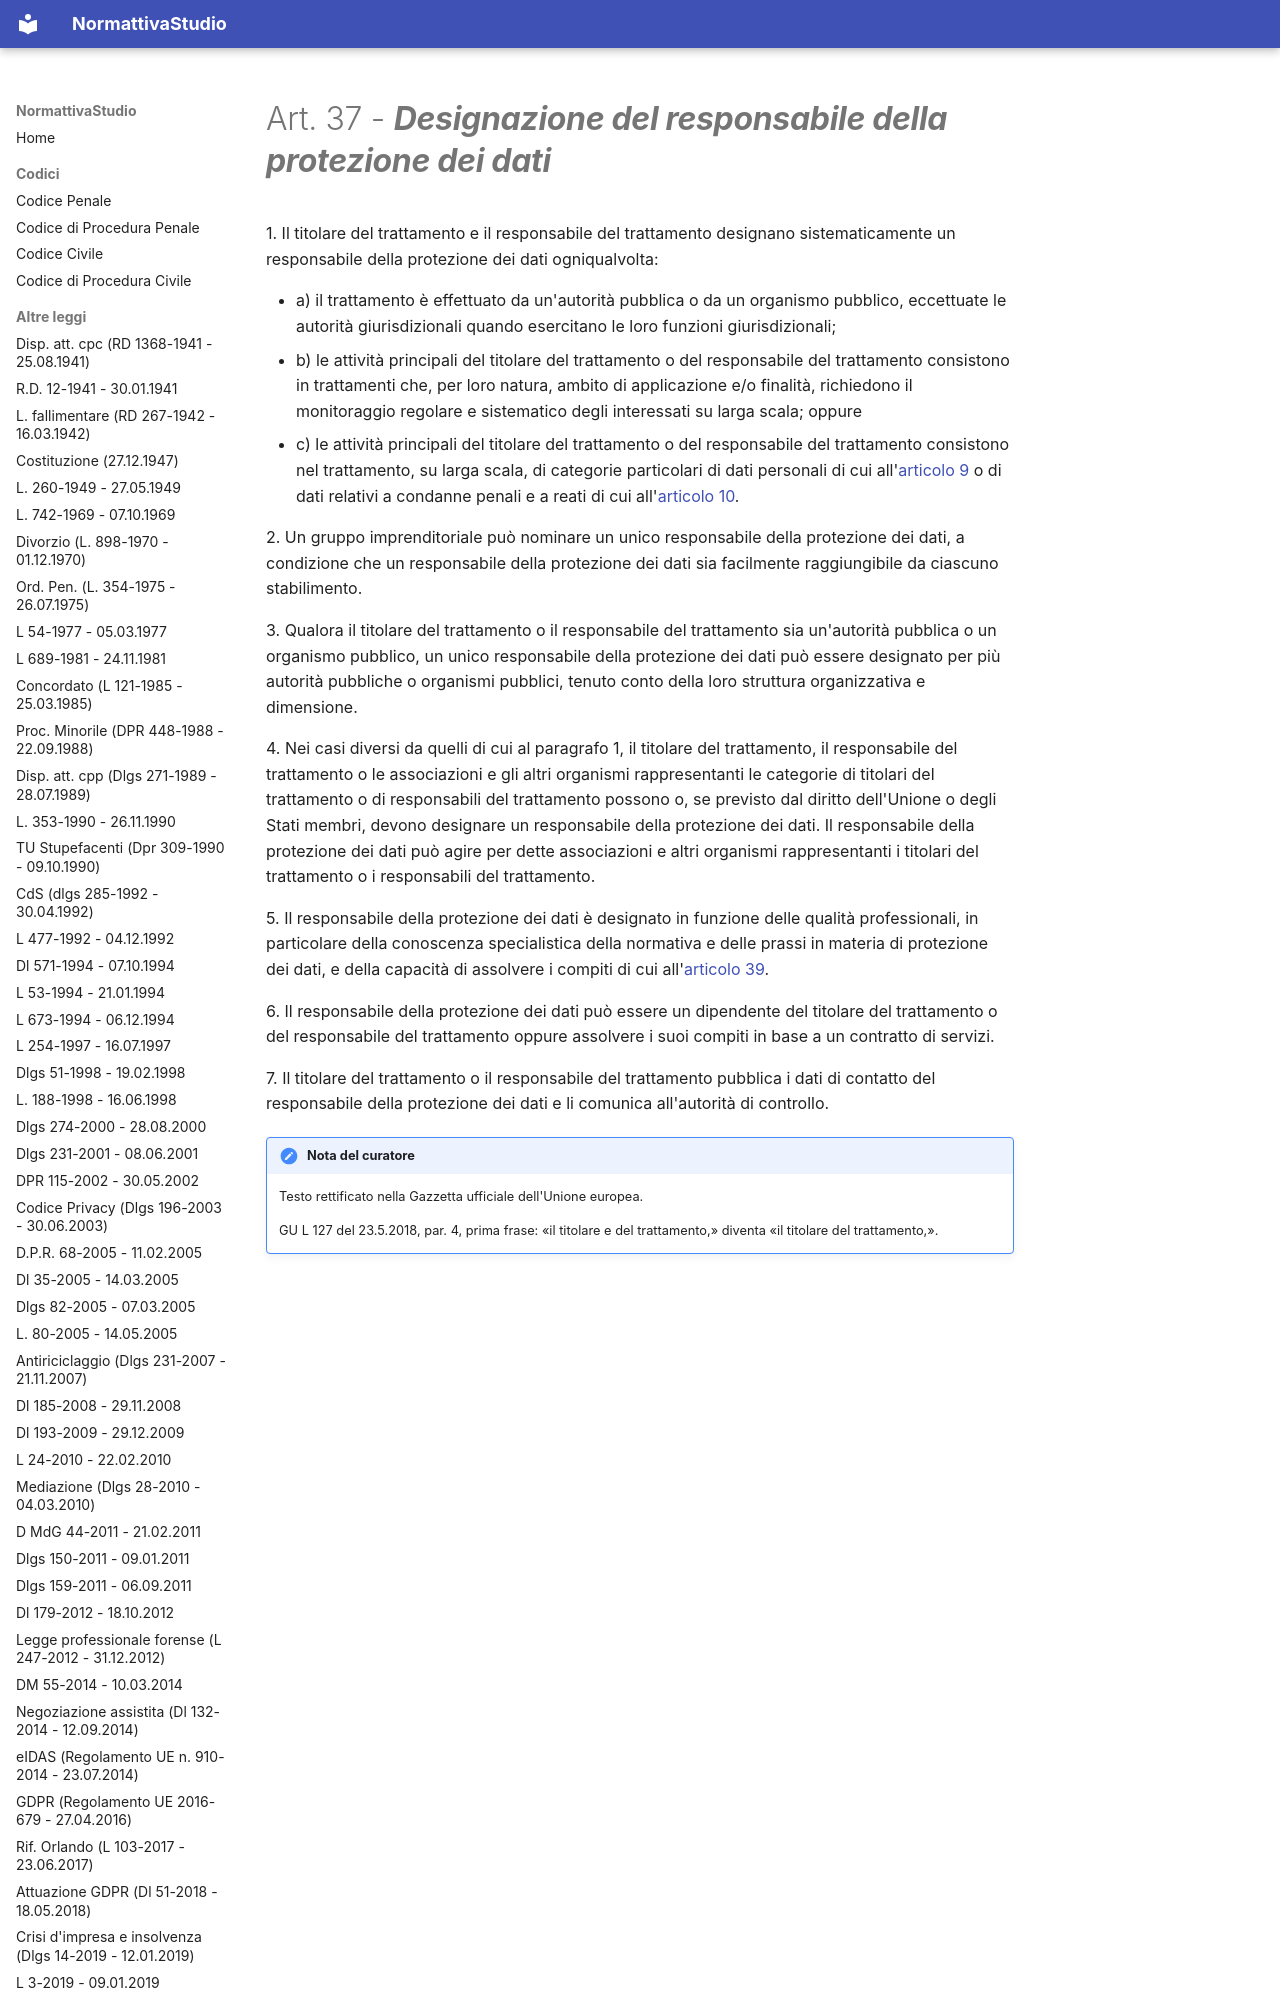

repository: PB98-test/normattiva_studio · page: GDPR (Regolamento UE 2016-679 - 27.04.2016)/04 - Capo IV - Titolare del trattamento e responsabile del trattamento/04 - Sezione 4 - Responsabile della protezione dei dati/art-37-reg679-16/index.html · generator: mkdocs

---
type: "Articolo di legge"
title: "Art. 37 - Designazione del responsabile della protezione dei dati"
articolo: "Art. 37"
codice: reg679-16
aliases:
  - "art-37-reg679-16"
libro: null
libro_label: null
titolo: null
titolo_label: null
capo: "IV"
capo_label: "Titolare del trattamento e responsabile del trattamento"
sezione: "4"
sezione_label: "Responsabile della protezione dei dati"
rubrica: "Designazione del responsabile della protezione dei dati"
dataVigenza: "20261028"
ordine: 37
---
